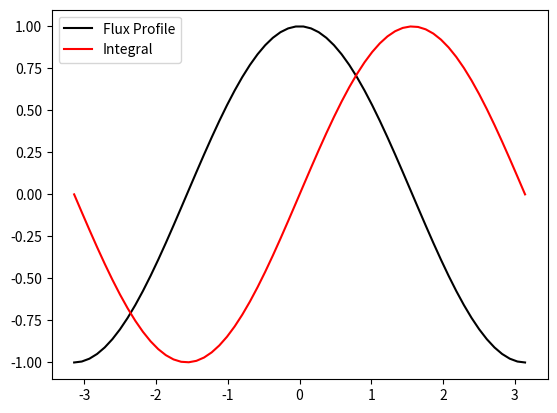

The script that saved this image:

import numpy as np
import matplotlib.pyplot as plt

num = 60
z = np.linspace(-np.pi,np.pi,num)
fluxpro = np.zeros(num)
for i in range(0,num):
    fluxpro[i] = np.cos(z[i])

integral = np.zeros(num)
for i in range(0,num):
    integral[i] = np.trapz(fluxpro[0:i+1],z[0:i+1])

print(fluxpro[0:num])
print(integral)

plt.figure(1)
plt.plot(z,fluxpro,'k',label = 'Flux Profile')
plt.plot(z,integral,'r',label = 'Integral')
plt.legend()
plt.show()